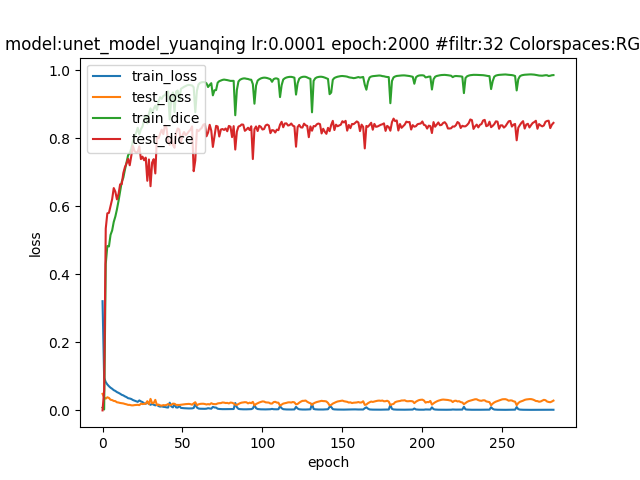

Data behind this chart, as committed beside it:
epoch; dice_coef; loss; precision; recall; val_dice_coef; val_loss; val_precision; val_recall
0; 0.008469; 0.3209; 0.01344; 0.06974; 4.878414894271543e-10; 0.04849; 0.0; 0.0
1; 0.002654; 0.09535; 0.352; 0.001331; 0.05873; 0.03825; 0.7278; 0.03137
2; 0.4303; 0.08313; 0.7535; 0.3554; 0.5341; 0.03459; 0.6439; 0.4995
3; 0.483; 0.0762; 0.7536; 0.4035; 0.579; 0.03855; 0.5892; 0.6211
4; 0.4815; 0.07099; 0.7684; 0.3973; 0.5804; 0.03657; 0.5923; 0.6151
5; 0.5157; 0.06672; 0.7736; 0.4271; 0.6008; 0.03137; 0.6669; 0.5853
6; 0.5286; 0.06355; 0.7839; 0.4411; 0.6204; 0.03032; 0.6792; 0.6027
7; 0.5536; 0.05952; 0.8005; 0.4639; 0.6532; 0.02783; 0.7028; 0.6416
8; 0.5695; 0.05719; 0.8054; 0.4843; 0.6426; 0.02719; 0.6923; 0.632
9; 0.5906; 0.05379; 0.8097; 0.5078; 0.62; 0.02386; 0.7183; 0.5793
10; 0.6156; 0.05156; 0.8073; 0.5396; 0.6359; 0.02313; 0.7754; 0.5749
11; 0.643; 0.0489; 0.813; 0.5743; 0.6641; 0.02184; 0.7553; 0.6287
12; 0.6716; 0.04577; 0.8125; 0.6102; 0.6647; 0.02125; 0.7065; 0.6653
13; 0.6838; 0.04408; 0.8191; 0.6268; 0.6974; 0.02045; 0.7121; 0.7038
14; 0.7071; 0.04117; 0.8258; 0.6528; 0.7147; 0.01895; 0.7537; 0.697
15; 0.728; 0.03904; 0.8345; 0.6789; 0.7255; 0.01784; 0.773; 0.7
16; 0.75; 0.03579; 0.8418; 0.7046; 0.7389; 0.0162; 0.7915; 0.7114
17; 0.7563; 0.03499; 0.8447; 0.7147; 0.7201; 0.01625; 0.7888; 0.7128
18; 0.7695; 0.03341; 0.8416; 0.7347; 0.749; 0.01495; 0.8062; 0.7143
19; 0.791; 0.03049; 0.8529; 0.7596; 0.7768; 0.01477; 0.8025; 0.7657
20; 0.8043; 0.02875; 0.8551; 0.7769; 0.7618; 0.0156; 0.7682; 0.7719
21; 0.8149; 0.027; 0.8611; 0.7911; 0.7579; 0.01593; 0.7452; 0.7839
22; 0.8303; 0.02512; 0.8697; 0.8086; 0.7591; 0.01638; 0.7441; 0.7883
23; 0.811; 0.02934; 0.8662; 0.7842; 0.7758; 0.01544; 0.7822; 0.7858
24; 0.8264; 0.02647; 0.8713; 0.8049; 0.7383; 0.01967; 0.6988; 0.8071
25; 0.8342; 0.02444; 0.8754; 0.8148; 0.7455; 0.01864; 0.7114; 0.82
26; 0.8549; 0.02067; 0.8859; 0.8379; 0.7349; 0.01932; 0.6999; 0.8117
27; 0.8659; 0.01948; 0.8956; 0.8473; 0.7427; 0.0198; 0.6828; 0.8454
28; 0.8433; 0.02297; 0.8804; 0.8268; 0.6746; 0.02711; 0.5586; 0.905
29; 0.8713; 0.01928; 0.8982; 0.8563; 0.7372; 0.01827; 0.683; 0.8277
30; 0.8873; 0.01641; 0.9114; 0.8712; 0.6586; 0.03387; 0.5385; 0.9038
31; 0.8731; 0.0191; 0.9007; 0.8583; 0.728; 0.02134; 0.6272; 0.8919
32; 0.8866; 0.0166; 0.9071; 0.8733; 0.7382; 0.02185; 0.6366; 0.9045
33; 0.8954; 0.0148; 0.9161; 0.8825; 0.6961; 0.03099; 0.5759; 0.9255
34; 0.8826; 0.01649; 0.9026; 0.8751; 0.8029; 0.01545; 0.7562; 0.874
35; 0.9083; 0.01272; 0.9256; 0.8949; 0.7996; 0.01722; 0.7539; 0.8733
36; 0.9201; 0.01115; 0.9325; 0.9099; 0.8123; 0.01489; 0.8024; 0.8336
37; 0.9153; 0.01184; 0.9293; 0.9041; 0.8248; 0.01393; 0.819; 0.8442
38; 0.9239; 0.0106; 0.936; 0.9143; 0.8117; 0.01552; 0.8015; 0.8343
39; 0.9261; 0.01011; 0.9371; 0.9177; 0.837; 0.01499; 0.8061; 0.8784
40; 0.9346; 0.008929; 0.9452; 0.9254; 0.8299; 0.016; 0.8189; 0.8495
41; 0.9371; 0.008337; 0.9468; 0.9288; 0.7902; 0.01864; 0.7626; 0.8408
42; 0.8548; 0.02264; 0.8952; 0.84; 0.7803; 0.01591; 0.7638; 0.8161
43; 0.9183; 0.01174; 0.9341; 0.9066; 0.8037; 0.01633; 0.7484; 0.8904
44; 0.934; 0.008851; 0.9457; 0.9244; 0.7796; 0.01983; 0.6909; 0.9163
45; 0.8766; 0.0181; 0.9091; 0.8596; 0.7716; 0.01943; 0.6903; 0.8926
46; 0.9363; 0.008787; 0.9489; 0.9254; 0.8144; 0.01615; 0.7881; 0.8562
47; 0.9398; 0.008226; 0.9501; 0.9311; 0.8282; 0.01602; 0.8241; 0.8445
48; 0.9106; 0.01313; 0.9304; 0.8996; 0.8252; 0.01598; 0.8036; 0.8646
49; 0.9446; 0.00739; 0.954; 0.9364; 0.7865; 0.01664; 0.8196; 0.7693
50; 0.9475; 0.00678; 0.9557; 0.9405; 0.8082; 0.01736; 0.8698; 0.772
51; 0.9507; 0.006417; 0.9581; 0.9444; 0.8177; 0.01773; 0.8578; 0.7921
52; 0.953; 0.006099; 0.9601; 0.9469; 0.8085; 0.01843; 0.8348; 0.7957
53; 0.9553; 0.005854; 0.9625; 0.9491; 0.8134; 0.01866; 0.8501; 0.791
54; 0.9564; 0.005715; 0.9634; 0.9502; 0.8198; 0.01912; 0.8374; 0.8137
55; 0.9554; 0.005796; 0.9622; 0.9497; 0.8248; 0.01839; 0.7966; 0.8659
56; 0.9546; 0.005918; 0.9614; 0.9488; 0.8344; 0.01678; 0.8173; 0.8659
57; 0.9494; 0.007061; 0.9576; 0.9436; 0.7028; 0.02072; 0.703; 0.7341
58; 0.876; 0.01894; 0.9088; 0.8577; 0.7344; 0.02404; 0.6495; 0.8922
59; 0.939; 0.008468; 0.9493; 0.9311; 0.8245; 0.01513; 0.8459; 0.8159
... 223 more rows
